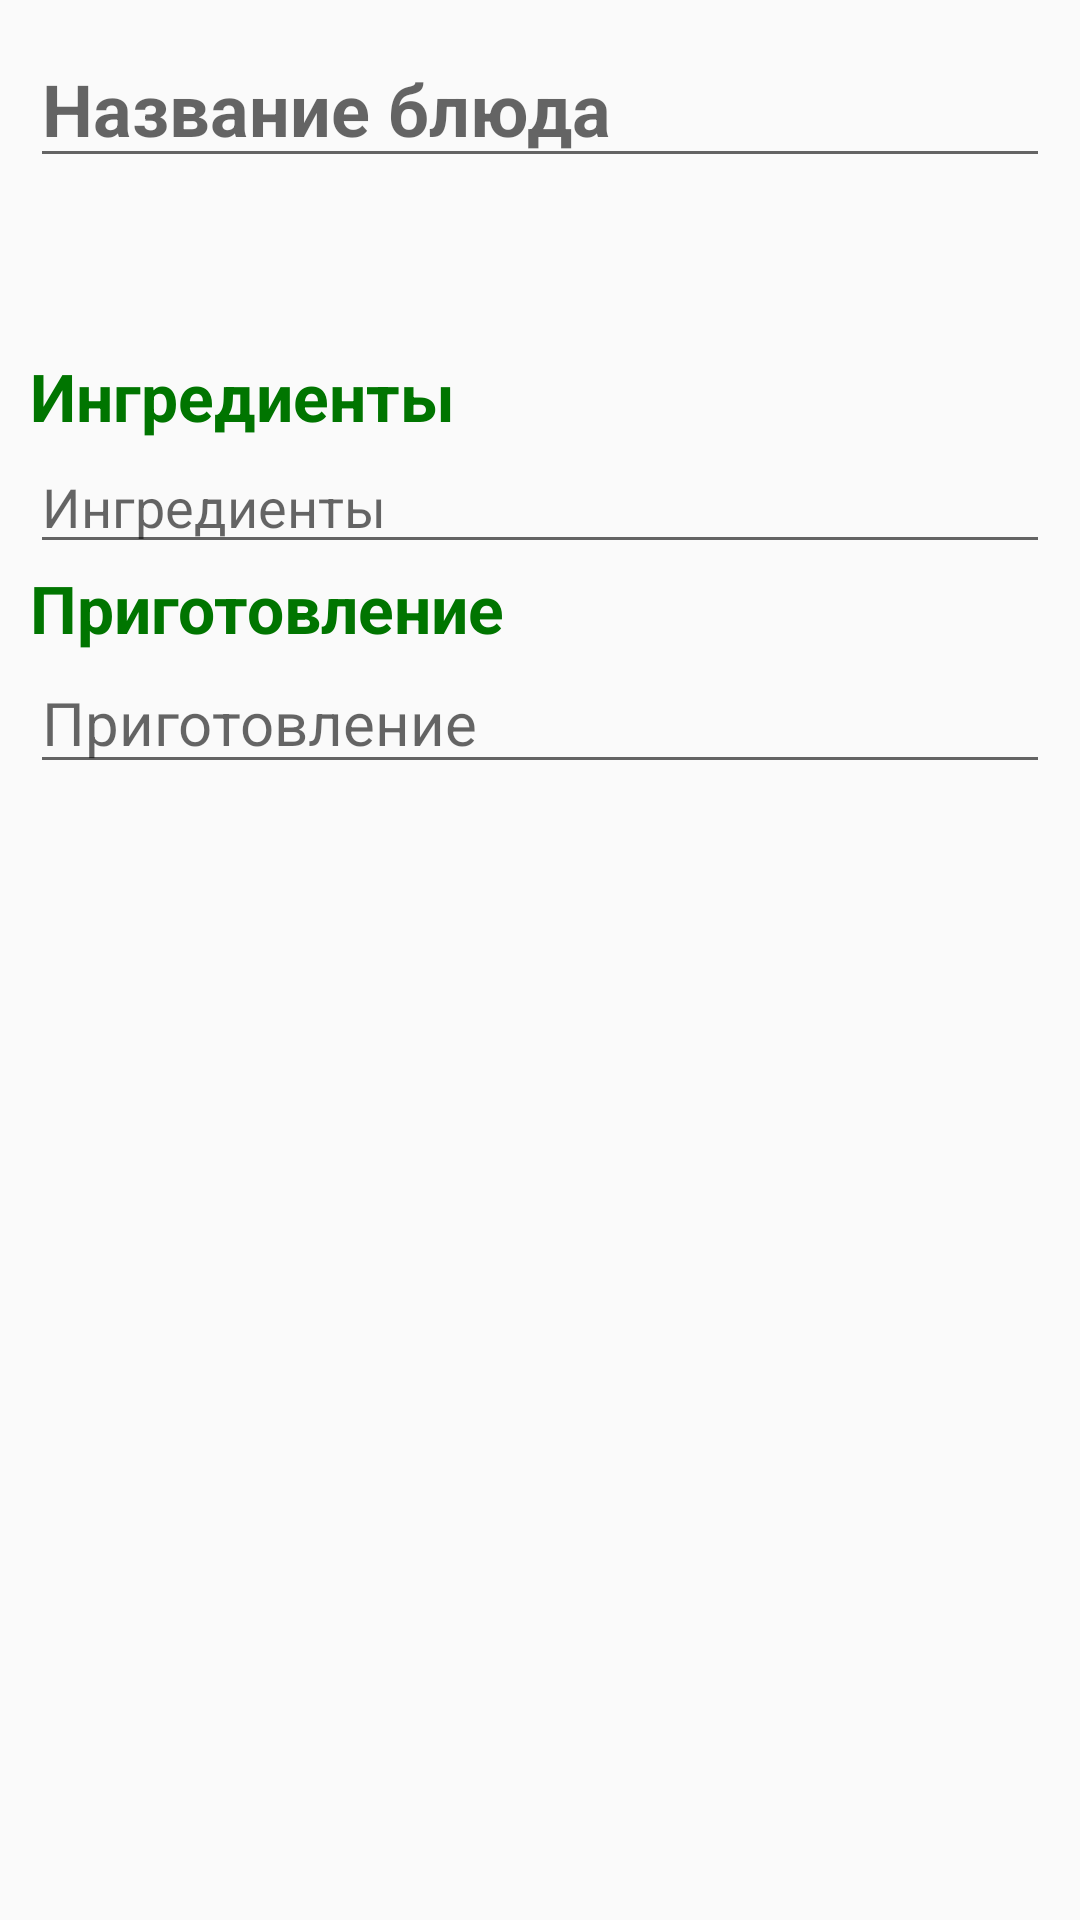

Android layout source for this screen:
<!-- AndroidManifest.xml: application theme AppTheme -->
<!-- res/layout/dish_detail.xml -->
<?xml version="1.0" encoding="utf-8"?>
<android.support.constraint.ConstraintLayout
    xmlns:android="http://schemas.android.com/apk/res/android"
    xmlns:app="http://schemas.android.com/apk/res-auto"
    xmlns:tools="http://schemas.android.com/tools"
    android:layout_width="match_parent"
    android:layout_height="match_parent"
    app:layout_behavior="@string/appbar_scrolling_view_behavior"
    tools:context=".DishDetail">

<ScrollView
        android:padding="10dp"
        android:layout_width="match_parent"
        android:layout_height="match_parent">

        <LinearLayout
            android:layout_width="match_parent"
            android:layout_height="match_parent"
            android:orientation="vertical">

            <EditText
                android:id="@+id/content_dish_name"
                android:hint="@string/edit_dish_name"
                android:textStyle="bold"
                android:textSize="@dimen/content_dish_name_size"
                android:layout_width="match_parent"
                android:layout_height="wrap_content"
                android:textColor="@color/colorPrimary"/>

            <ImageView
                android:id="@+id/content_dish_image"
                android:layout_width="wrap_content"
                android:layout_height="wrap_content"
                android:layout_gravity="center|center_horizontal"
                android:scaleType="fitXY"
                android:adjustViewBounds="true"/>

            <Spinner
                android:id="@+id/choose_category_dish"
                style="@style/spinner_style"
                android:visibility="invisible"
                android:layout_width="match_parent"
                android:layout_height="wrap_content"
                />

            <Spinner
                android:id="@+id/choose_subcategory_dish"
                style="@style/spinner_style"
                android:visibility="invisible"
                android:layout_width="match_parent"
                android:layout_height="wrap_content"
                />

            <TextView
                android:text="@string/edit_dish_ingredients"
                android:layout_width="match_parent"
                android:layout_height="wrap_content"
                android:textSize="@dimen/content_dish_header_size"
                android:textStyle="bold"
                android:textColor="@color/colorPrimaryDark"/>

            <EditText
                android:id="@+id/content_dish_ingredients"
                android:hint="Ингредиенты"
                android:textSize="@dimen/content_dish_ingredients_size"
                android:layout_weight="2"
                android:layout_width="match_parent"
                android:layout_height="match_parent" />

            <TextView
                android:text="@string/edit_dish_cooking"
                android:layout_width="match_parent"
                android:layout_height="wrap_content"
                android:textSize="@dimen/content_dish_header_size"
                android:textStyle="bold"
                android:textColor="@color/colorPrimaryDark"/>

            <EditText
                android:id="@+id/content_dish_cooking"
                android:hint="@string/edit_dish_cooking"
                android:textSize="@dimen/content_dish_cooking_size"
                android:layout_weight="2"
                android:layout_width="match_parent"
                android:layout_height="wrap_content" />

        </LinearLayout>
    </ScrollView>

</android.support.constraint.ConstraintLayout>
<!-- resources referenced by this layout -->
<resources>
  <color name="colorPrimary">#00a600</color>
  <color name="colorPrimaryDark">#007500</color>
  <dimen name="content_dish_cooking_size">20sp</dimen>
  <dimen name="content_dish_header_size">22sp</dimen>
  <dimen name="content_dish_ingredients_size">18sp</dimen>
  <dimen name="content_dish_name_size">24sp</dimen>
  <string name="edit_dish_cooking">Приготовление</string>
  <string name="edit_dish_ingredients">Ингредиенты</string>
  <string name="edit_dish_name">Название блюда</string>
  <style name="spinner_style">
          <item name="android:layout_marginBottom">5dp</item>
          <item name="android:paddingLeft">6dp</item>
          <item name="android:paddingTop">4dp</item>
          <item name="android:paddingBottom">4dp</item>
          <item name="android:popupBackground">#DFFFFFFF</item>
      </style>
  <style name="AppTheme" parent="Theme.AppCompat.Light.DarkActionBar">
          
          <item name="colorPrimary">@color/colorPrimary</item>
          <item name="colorPrimaryDark">@color/colorPrimaryDark</item>
          <item name="colorAccent">@color/colorAccent</item>
      </style>
  <color name="colorAccent">#ff8d00</color>
</resources>
